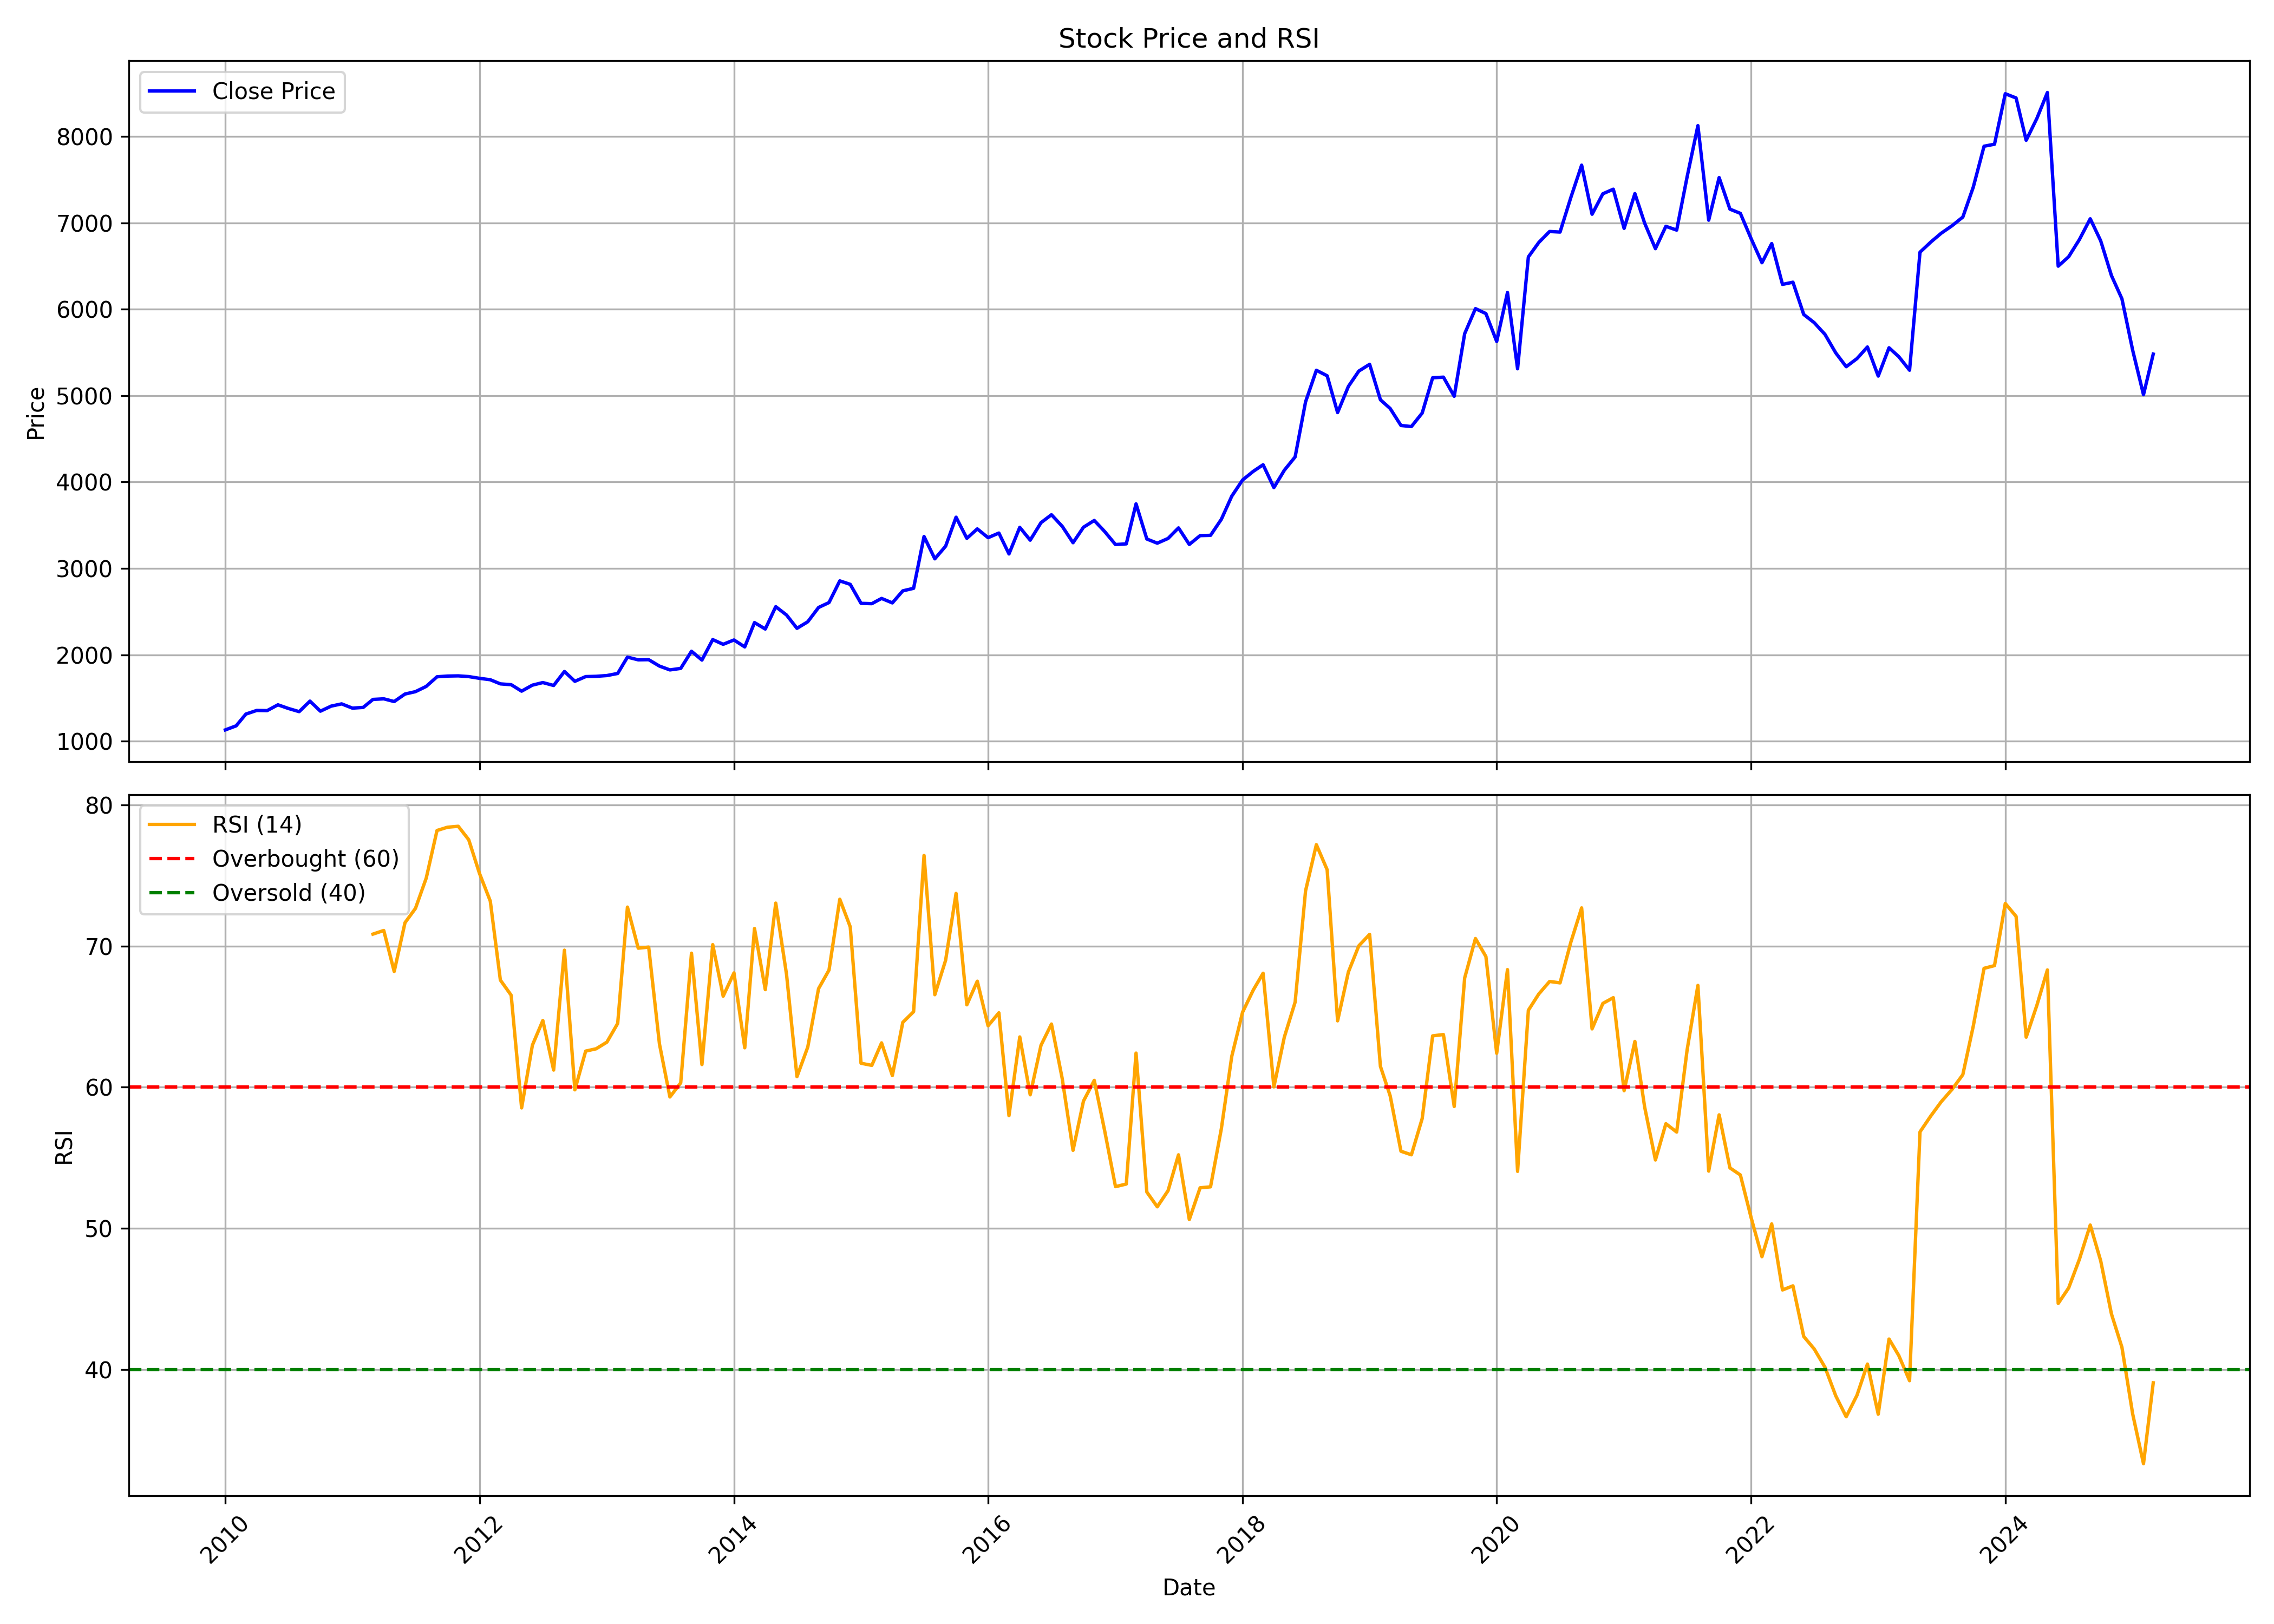

Source data for this figure (header and first rows):
, date, symbol, open, high, low, close, volume, rsi
0, 2010-01-01, SANOFI, 1235, 1297, 1105, 1130, 32470, 
1, 2010-02-01, SANOFI, 1132, 1239, 1047, 1177, 56268, 
2, 2010-03-01, SANOFI, 1177, 1375, 1135, 1313, 94277, 
3, 2010-04-01, SANOFI, 1319, 1384, 1274, 1355, 216235, 
4, 2010-05-01, SANOFI, 1390, 1449, 1309, 1353, 140930, 
5, 2010-06-01, SANOFI, 1348, 1423, 1296, 1420, 67862, 
6, 2010-07-01, SANOFI, 1416, 1499, 1373, 1378, 32279, 
7, 2010-08-01, SANOFI, 1366, 1433, 1311, 1341, 83666, 
8, 2010-09-01, SANOFI, 1327, 1492, 1301, 1463, 56037, 
9, 2010-10-01, SANOFI, 1437, 1469, 1308, 1347, 108744, 
10, 2010-11-01, SANOFI, 1338, 1447, 1327, 1405, 24698, 
11, 2010-12-01, SANOFI, 1422, 1461, 1261, 1431, 88414, 
12, 2011-01-01, SANOFI, 1402, 1437, 1331, 1382, 28593, 
13, 2011-02-01, SANOFI, 1375, 1439, 1290, 1391, 40252, 
14, 2011-03-01, SANOFI, 1365, 1548, 1312, 1483, 217302, 70.85
15, 2011-04-01, SANOFI, 1502, 1581, 1405, 1490, 112468, 71.11
16, 2011-05-01, SANOFI, 1496, 1514, 1431, 1458, 60028, 68.2
17, 2011-06-01, SANOFI, 1451, 1703, 1431, 1545, 76897, 71.66
18, 2011-07-01, SANOFI, 1550, 1775, 1488, 1573, 278224, 72.67
19, 2011-08-01, SANOFI, 1581, 1680, 1469, 1634, 58376, 74.81
20, 2011-09-01, SANOFI, 1637, 1814, 1576, 1745, 42488, 78.19
21, 2011-10-01, SANOFI, 1770, 1790, 1647, 1753, 75740, 78.42
22, 2011-11-01, SANOFI, 1758, 1796, 1633, 1756, 44790, 78.49
23, 2011-12-01, SANOFI, 1752, 1767, 1617, 1747, 43308, 77.54
24, 2012-01-01, SANOFI, 1774, 1810, 1662, 1727, 165752, 75.15
25, 2012-02-01, SANOFI, 1709, 1768, 1594, 1711, 60074, 73.19
26, 2012-03-01, SANOFI, 1689, 1713, 1536, 1663, 224678, 67.59
27, 2012-04-01, SANOFI, 1677, 1759, 1632, 1654, 113002, 66.52
28, 2012-05-01, SANOFI, 1668, 1685, 1551, 1579, 106513, 58.54
29, 2012-06-01, SANOFI, 1562, 1665, 1543, 1648, 26725, 62.98
30, 2012-07-01, SANOFI, 1704, 1725, 1610, 1678, 33984, 64.73
31, 2012-08-01, SANOFI, 1655, 1687, 1577, 1644, 27001, 61.22
32, 2012-09-01, SANOFI, 1648, 1822, 1634, 1806, 35867, 69.71
33, 2012-10-01, SANOFI, 1806, 1808, 1653, 1693, 78167, 59.82
34, 2012-11-01, SANOFI, 1660, 1808, 1576, 1747, 125085, 62.56
35, 2012-12-01, SANOFI, 1723, 1808, 1657, 1750, 71187, 62.72
36, 2013-01-01, SANOFI, 1740, 1873, 1679, 1759, 292909, 63.19
37, 2013-02-01, SANOFI, 1779, 1890, 1656, 1784, 148013, 64.52
38, 2013-03-01, SANOFI, 1785, 2005, 1747, 1973, 139242, 72.76
39, 2013-04-01, SANOFI, 1966, 2239, 1876, 1941, 84603, 69.85
40, 2013-05-01, SANOFI, 1964, 2074, 1851, 1943, 123855, 69.93
41, 2013-06-01, SANOFI, 1944, 2094, 1845, 1869, 58846, 63.06
42, 2013-07-01, SANOFI, 1887, 1998, 1792, 1825, 90416, 59.31
43, 2013-08-01, SANOFI, 1810, 1997, 1768, 1842, 30422, 60.31
44, 2013-09-01, SANOFI, 1825, 2044, 1786, 2041, 62821, 69.5
45, 2013-10-01, SANOFI, 2006, 2052, 1730, 1939, 69677, 61.61
46, 2013-11-01, SANOFI, 1910, 2198, 1892, 2176, 30706, 70.1
47, 2013-12-01, SANOFI, 2198, 2284, 2049, 2121, 75777, 66.45
48, 2014-01-01, SANOFI, 2137, 2260, 2022, 2171, 43207, 68.1
49, 2014-02-01, SANOFI, 2179, 2179, 1938, 2091, 388444, 62.79
50, 2014-03-01, SANOFI, 2091, 2392, 2031, 2373, 195087, 71.24
51, 2014-04-01, SANOFI, 2377, 2468, 2184, 2298, 78293, 66.91
52, 2014-05-01, SANOFI, 2325, 2600, 2191, 2557, 213541, 73.04
53, 2014-06-01, SANOFI, 2569, 2763, 2366, 2461, 138028, 68
54, 2014-07-01, SANOFI, 2491, 2733, 2225, 2306, 204811, 60.75
55, 2014-08-01, SANOFI, 2315, 2499, 2163, 2382, 109885, 62.84
56, 2014-09-01, SANOFI, 2378, 2897, 2297, 2548, 458957, 66.98
57, 2014-10-01, SANOFI, 2550, 2702, 2470, 2605, 101737, 68.3
58, 2014-11-01, SANOFI, 2601, 2975, 2532, 2856, 258582, 73.32
59, 2014-12-01, SANOFI, 2867, 2879, 2572, 2815, 199685, 71.37
... 123 more rows
